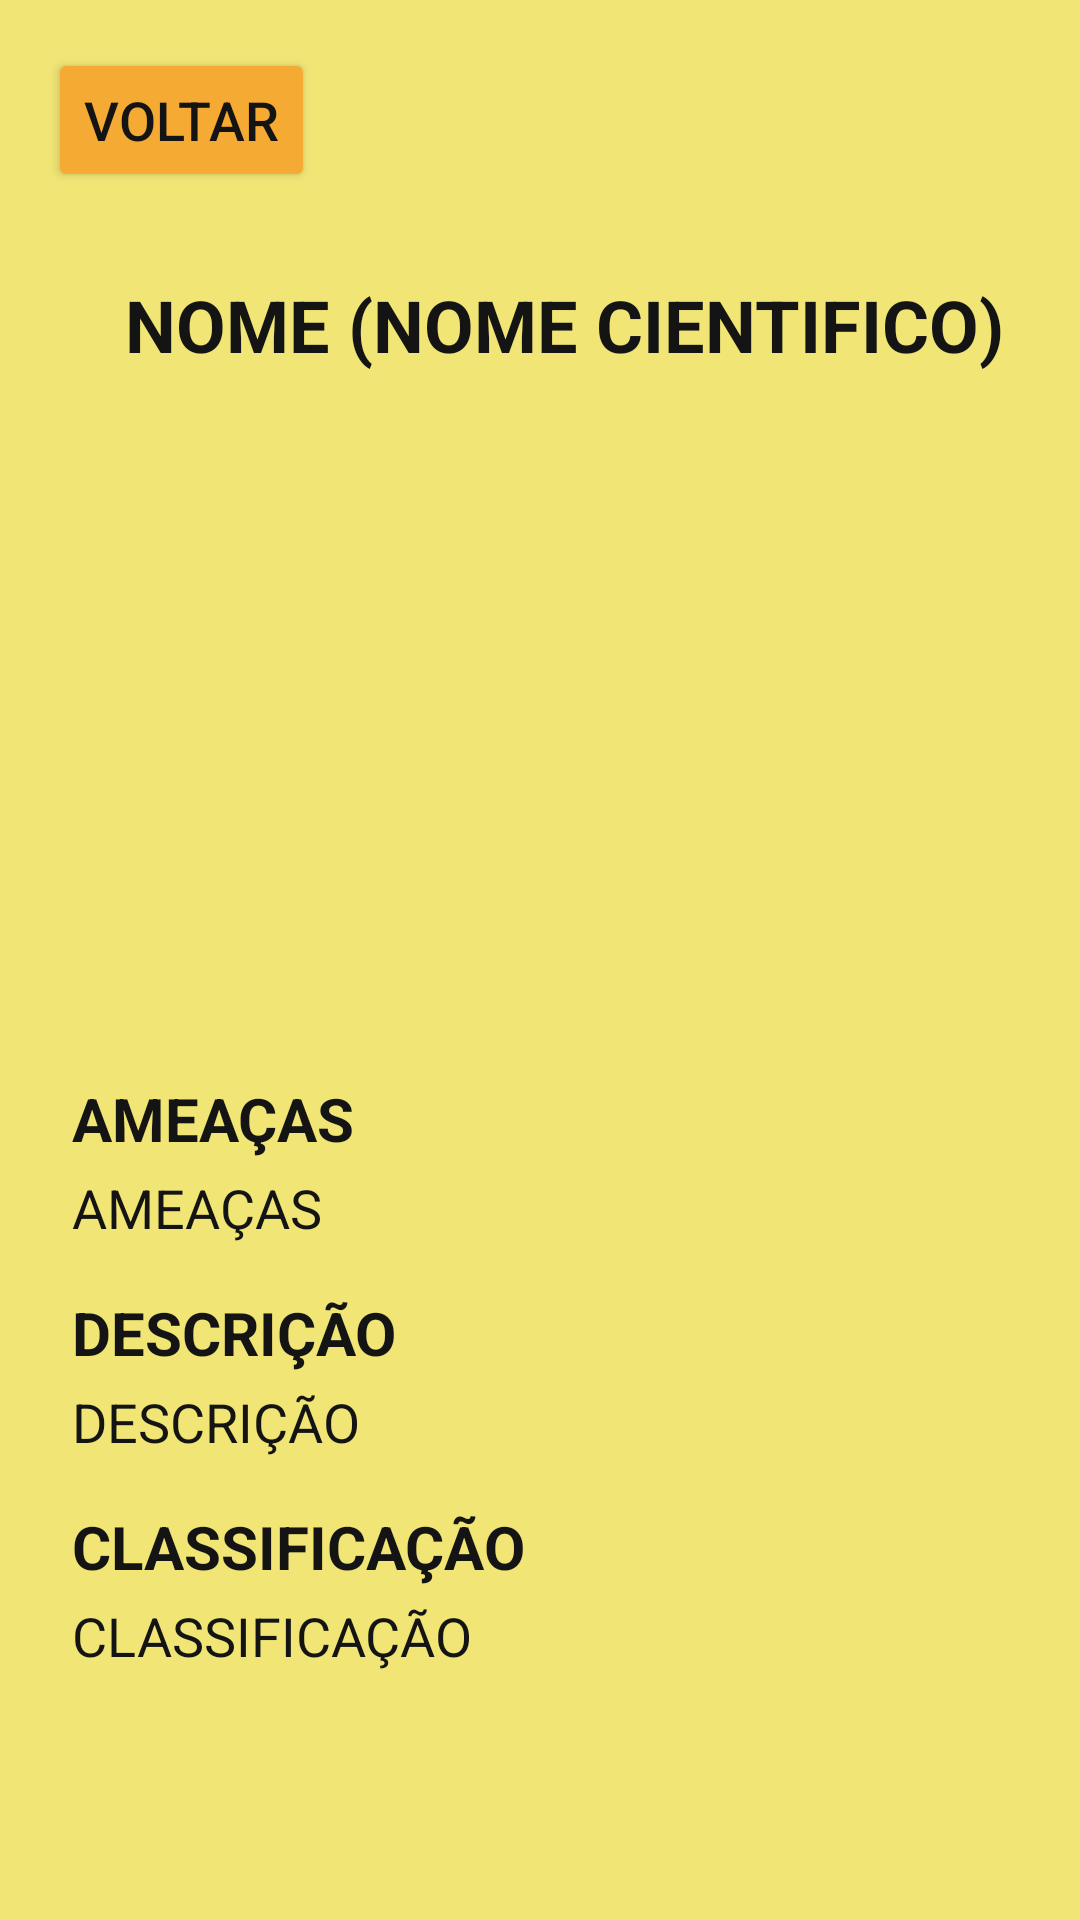

Write the Android layout XML for this screen, with the resource values it uses.
<!-- AndroidManifest.xml: application theme Theme.AnimaisEmExtincao -->
<!-- res/layout/activity_info.xml -->
<?xml version="1.0" encoding="utf-8"?>
<androidx.constraintlayout.widget.ConstraintLayout xmlns:android="http://schemas.android.com/apk/res/android"
    xmlns:app="http://schemas.android.com/apk/res-auto"
    xmlns:tools="http://schemas.android.com/tools"
    android:id="@+id/coordinatorLayout"
    android:layout_width="match_parent"
    android:layout_height="match_parent"
    android:background="#F0E575"
    tools:context=".InfoActivity">


    <Button
        android:id="@+id/voltar_botao"
        android:layout_width="wrap_content"
        android:layout_height="wrap_content"
        android:layout_marginStart="16dp"
        android:layout_marginLeft="16dp"
        android:layout_marginTop="16dp"
        android:backgroundTint="#F5AA34"
        android:text="Voltar"
        android:textColor="#141414"
        android:textSize="18sp"
        app:layout_constraintStart_toStartOf="parent"
        app:layout_constraintTop_toTopOf="parent" />

    <androidx.constraintlayout.widget.ConstraintLayout
        android:layout_width="match_parent"
        android:layout_height="650sp"
        android:layout_marginTop="76dp"
        app:layout_constraintStart_toStartOf="parent"
        app:layout_constraintTop_toTopOf="parent">

        <TextView
            android:id="@+id/animal_nome"
            android:layout_width="wrap_content"
            android:layout_height="wrap_content"
            android:layout_marginStart="16dp"
            android:layout_marginLeft="16dp"
            android:layout_marginTop="16dp"
            android:text="Nome (Nome Cientifico)"
            android:textAlignment="center"
            android:textAllCaps="true"
            android:textColor="#141414"
            android:textSize="24sp"
            android:textStyle="bold"
            app:layout_constraintEnd_toEndOf="parent"
            app:layout_constraintStart_toStartOf="parent"
            app:layout_constraintTop_toTopOf="parent" />

        <ImageView
            android:id="@+id/animal_imagem"
            android:layout_width="202dp"
            android:layout_height="212dp"
            android:layout_marginStart="10dp"
            android:layout_marginTop="15dp"
            android:layout_marginEnd="10dp"
            android:scaleType="fitXY"
            android:src="@mipmap/ic_launcher"
            app:layout_constraintEnd_toEndOf="parent"
            app:layout_constraintStart_toStartOf="parent"
            app:layout_constraintTop_toBottomOf="@+id/animal_nome" />

        <ScrollView
            android:layout_width="0dp"
            android:layout_height="198dp"
            android:layout_marginTop="8dp"
            app:layout_constraintBottom_toBottomOf="parent"
            app:layout_constraintEnd_toEndOf="parent"
            app:layout_constraintHorizontal_bias="0.0"
            app:layout_constraintStart_toStartOf="parent"
            app:layout_constraintTop_toBottomOf="@+id/animal_imagem"
            app:layout_constraintVertical_bias="0.0">

            <LinearLayout
                android:layout_width="match_parent"
                android:layout_height="wrap_content"
                android:orientation="vertical">

                <TextView
                    android:id="@+id/textView"
                    android:layout_width="wrap_content"
                    android:layout_height="wrap_content"
                    android:layout_marginStart="24dp"
                    android:layout_marginLeft="24dp"
                    android:text="Ameaças"
                    android:textAllCaps="true"
                    android:textColor="#141414"
                    android:textSize="20sp"
                    android:textStyle="bold" />

                <TextView
                    android:id="@+id/animal_ameaca"
                    android:layout_width="wrap_content"
                    android:layout_height="wrap_content"
                    android:layout_marginStart="24dp"
                    android:layout_marginLeft="24dp"
                    android:layout_marginTop="4dp"
                    android:layout_marginEnd="24dp"
                    android:layout_marginRight="24dp"
                    android:text="Ameaças"
                    android:textAllCaps="true"
                    android:textColor="#141414"
                    android:textSize="18sp"
                    android:textStyle="normal" />

                <TextView
                    android:id="@+id/textView2"
                    android:layout_width="wrap_content"
                    android:layout_height="wrap_content"
                    android:layout_marginStart="24dp"
                    android:layout_marginLeft="24dp"
                    android:layout_marginTop="16dp"
                    android:text="Descrição"
                    android:textAllCaps="true"
                    android:textColor="#141414"
                    android:textSize="20sp"
                    android:textStyle="bold" />

                <TextView
                    android:id="@+id/animal_descricao"
                    android:layout_width="wrap_content"
                    android:layout_height="wrap_content"
                    android:layout_marginStart="24dp"
                    android:layout_marginLeft="24dp"
                    android:layout_marginTop="4dp"
                    android:layout_marginEnd="24dp"
                    android:layout_marginRight="24dp"
                    android:text="Descrição"
                    android:textAllCaps="true"
                    android:textColor="#141414"
                    android:textSize="18sp"
                    android:textStyle="normal" />

                <TextView
                    android:id="@+id/textView3"
                    android:layout_width="wrap_content"
                    android:layout_height="wrap_content"
                    android:layout_marginStart="24dp"
                    android:layout_marginLeft="24dp"
                    android:layout_marginTop="16dp"
                    android:text="Classificação"
                    android:textAllCaps="true"
                    android:textColor="#141414"
                    android:textSize="20sp"
                    android:textStyle="bold" />

                <TextView
                    android:id="@+id/animal_classificacao"
                    android:layout_width="wrap_content"
                    android:layout_height="wrap_content"
                    android:layout_marginStart="24dp"
                    android:layout_marginLeft="24dp"
                    android:layout_marginTop="4dp"
                    android:layout_marginEnd="24dp"
                    android:layout_marginRight="24dp"
                    android:text="Classificação"
                    android:textAllCaps="true"
                    android:textColor="#141414"
                    android:textSize="18sp"
                    android:textStyle="normal" />
            </LinearLayout>
        </ScrollView>

    </androidx.constraintlayout.widget.ConstraintLayout>


</androidx.constraintlayout.widget.ConstraintLayout>
<!-- resources referenced by this layout -->
<resources>
  <style name="Theme.AnimaisEmExtincao" parent="Theme.MaterialComponents.DayNight.DarkActionBar">
          
          <item name="colorPrimary">@color/purple_500</item>
          <item name="colorPrimaryVariant">@color/purple_700</item>
          <item name="colorOnPrimary">@color/white</item>
          
          <item name="colorSecondary">@color/teal_200</item>
          <item name="colorSecondaryVariant">@color/teal_700</item>
          <item name="colorOnSecondary">@color/black</item>
          
          <item name="android:statusBarColor" tools:targetApi="l">?attr/colorPrimaryVariant</item>
          
      </style>
  <!-- not gathered from this repository: default colours our renderer supplied (Android Studio template values) -->
  <color name="purple_500">#FF6200EE</color>
  <color name="purple_700">#FF3700B3</color>
  <color name="teal_200">#FF03DAC5</color>
  <color name="teal_700">#FF018786</color>
  <color name="black">#FF000000</color>
  <color name="white">#FFFFFFFF</color>
</resources>
